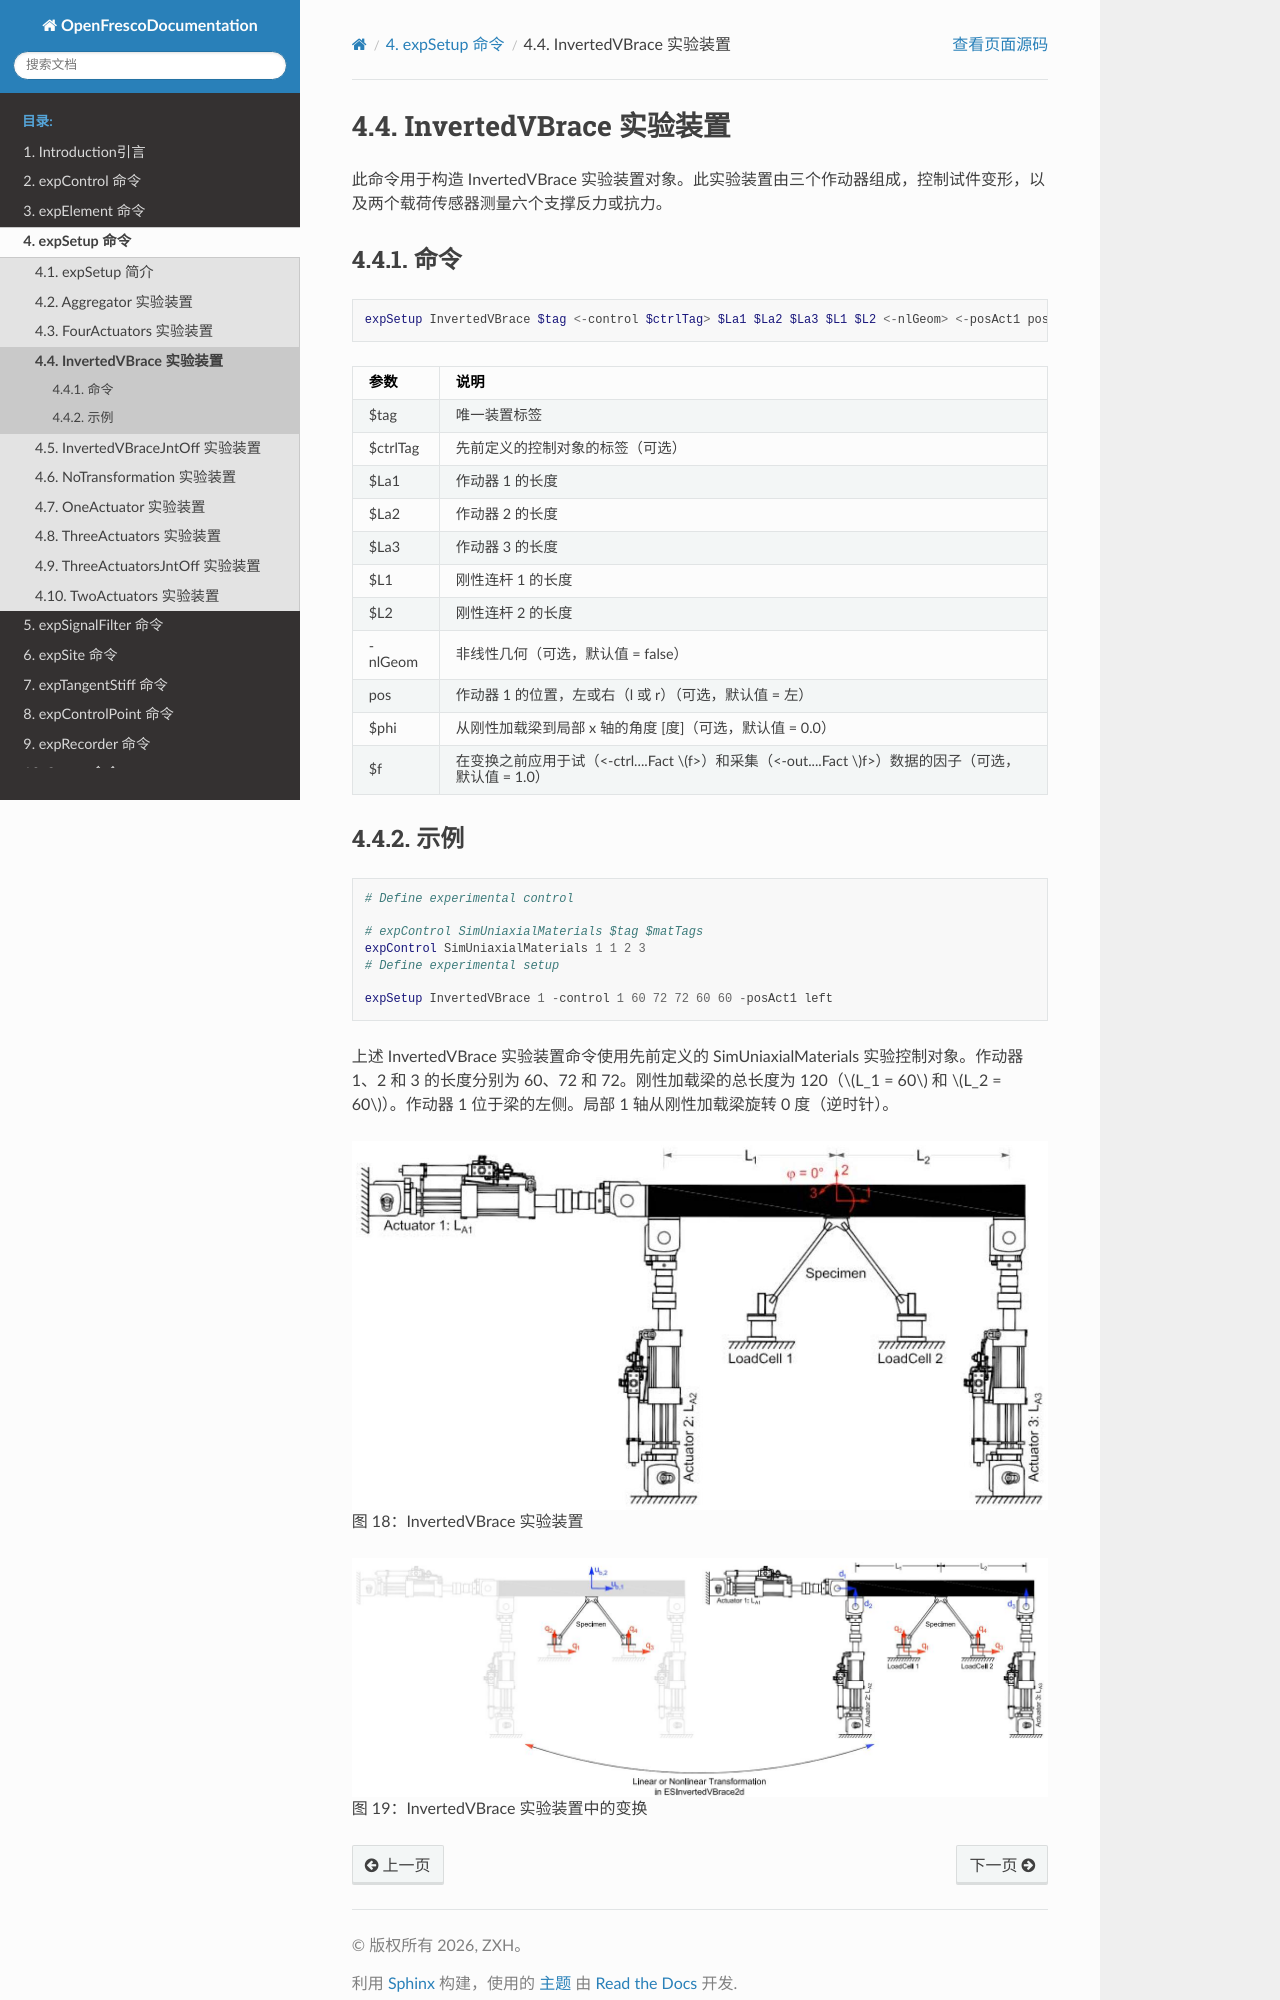

repository: zxh804159854/OpenFrescoDocumentation · page: expSetup/InvertedVBrace.html · generator: sphinx

# InvertedVBrace 实验装置
此命令用于构造 InvertedVBrace 实验装置对象。此实验装置由三个作动器组成，控制试件变形，以及两个载荷传感器测量六个支撑反力或抗力。

## 命令
```tcl
expSetup InvertedVBrace $tag <-control $ctrlTag> $La1 $La2 $La3 $L1 $L2 <-nlGeom> <-posAct1 pos> <-phiLocX $phi> <-trialDispFact $f> <-trialVelFact $f> <-trialAccelFact $f> <-trialForceFact $f> <-trialTimeFact $f> <-outDispFact $f> <-outVelFact $f> <-outAccelFact $f> <-outForceFact $f> <-outTimeFact $f> 
```

| 参数 | 说明 |
|:----|:-----|
| $tag | 唯一装置标签 |
| $ctrlTag | 先前定义的控制对象的标签（可选） |
| $La1 | 作动器 1 的长度 |
| $La2 | 作动器 2 的长度 |
| $La3 | 作动器 3 的长度 |
| $L1 | 刚性连杆 1 的长度 |
| $L2 | 刚性连杆 2 的长度 |
| -nlGeom | 非线性几何（可选，默认值 = false） |
| pos | 作动器 1 的位置，左或右（l 或 r）（可选，默认值 = 左） |
| $phi | 从刚性加载梁到局部 x 轴的角度 [度]（可选，默认值 = 0.0） |
| $f | 在变换之前应用于试（<-ctrl....Fact $f>）和采集（<-out....Fact $f>）数据的因子（可选，默认值 = 1.0） |
